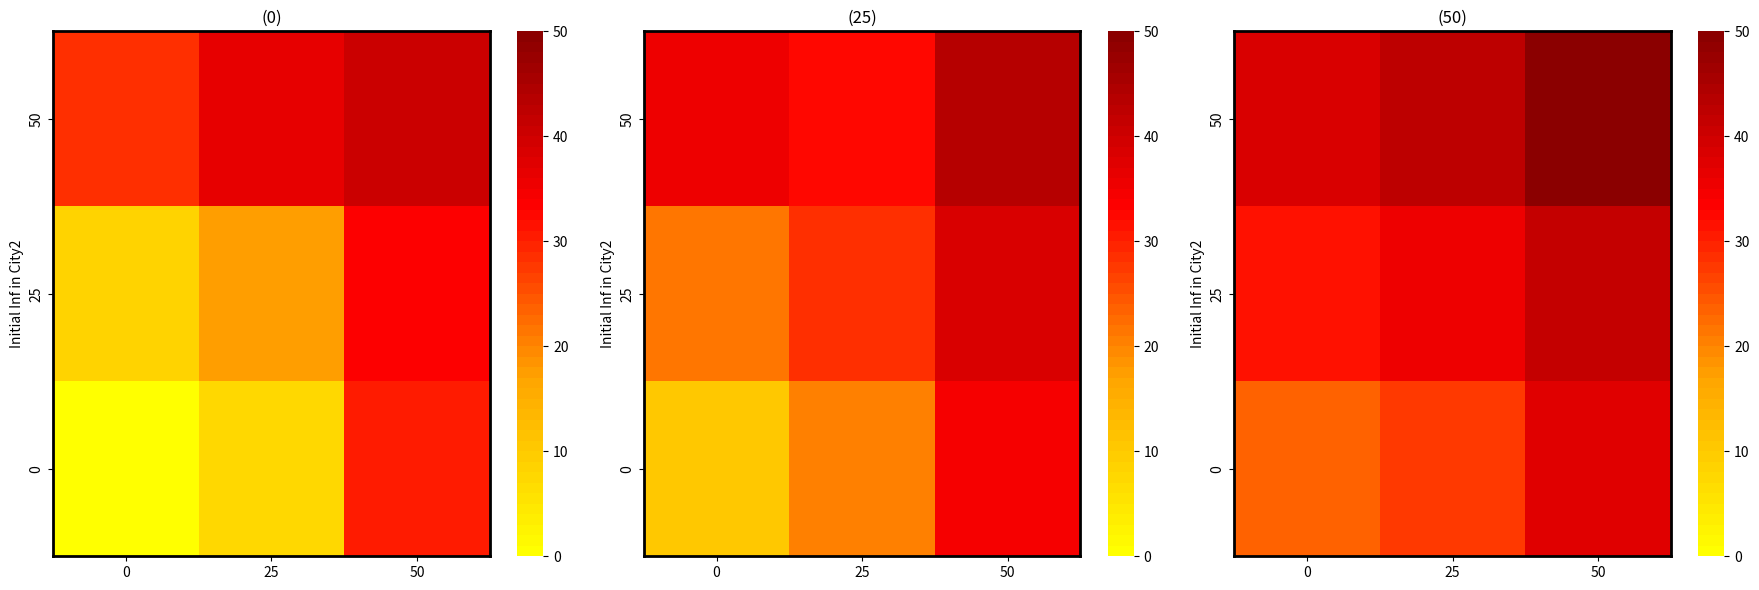

The script that saved this image:
import pandas as pd
import matplotlib.pyplot as plt
import seaborn as sns
from matplotlib.colors import LinearSegmentedColormap, Normalize

# Example Data
data1 = {
    'Initial Inf in City2': ['50', '25', '0'],
    '0': [28, 8, 0],
    '25': [36, 17, 7],
    '50': [40, 33, 30]
}

data2 = {
    'Initial Inf in City2': ['50', '25', '0'],
    '0': [35, 21, 10],
    '25': [32, 29, 20],
    '50': [43, 38, 34]
}

data3 = {
    'Initial Inf in City2': ['50', '25', '0'],
    '0': [38, 31, 23],
    '25': [42, 35, 27],
    '50': [49, 41, 37]
}

# Create a custom colormap (yellow to dark red)
colors = ["yellow", "orange", "red", "darkred"]
n_bins = 50
cmap = LinearSegmentedColormap.from_list(name='Custom', colors=colors, N=n_bins)

# Create subplots
fig, axes = plt.subplots(1, 3, figsize=(18, 6))

# Function to create heatmap for each dataset
def create_heatmap(data, ax, title):
    df = pd.DataFrame(data)
    df.set_index('Initial Inf in City2', inplace=True)
    sns.heatmap(df, annot=False, cmap=cmap, norm=Normalize(vmin=0, vmax=50), ax=ax)
    ax.set_title(title)
    for _, spine in ax.spines.items():
        spine.set_visible(True)
        spine.set_color('black')
        spine.set_linewidth(2)

# Create heatmaps
create_heatmap(data1, axes[0], '(0)')
create_heatmap(data2, axes[1], '(25)')
create_heatmap(data3, axes[2], '(50)')

# Adjust layout
plt.tight_layout()
plt.show()
